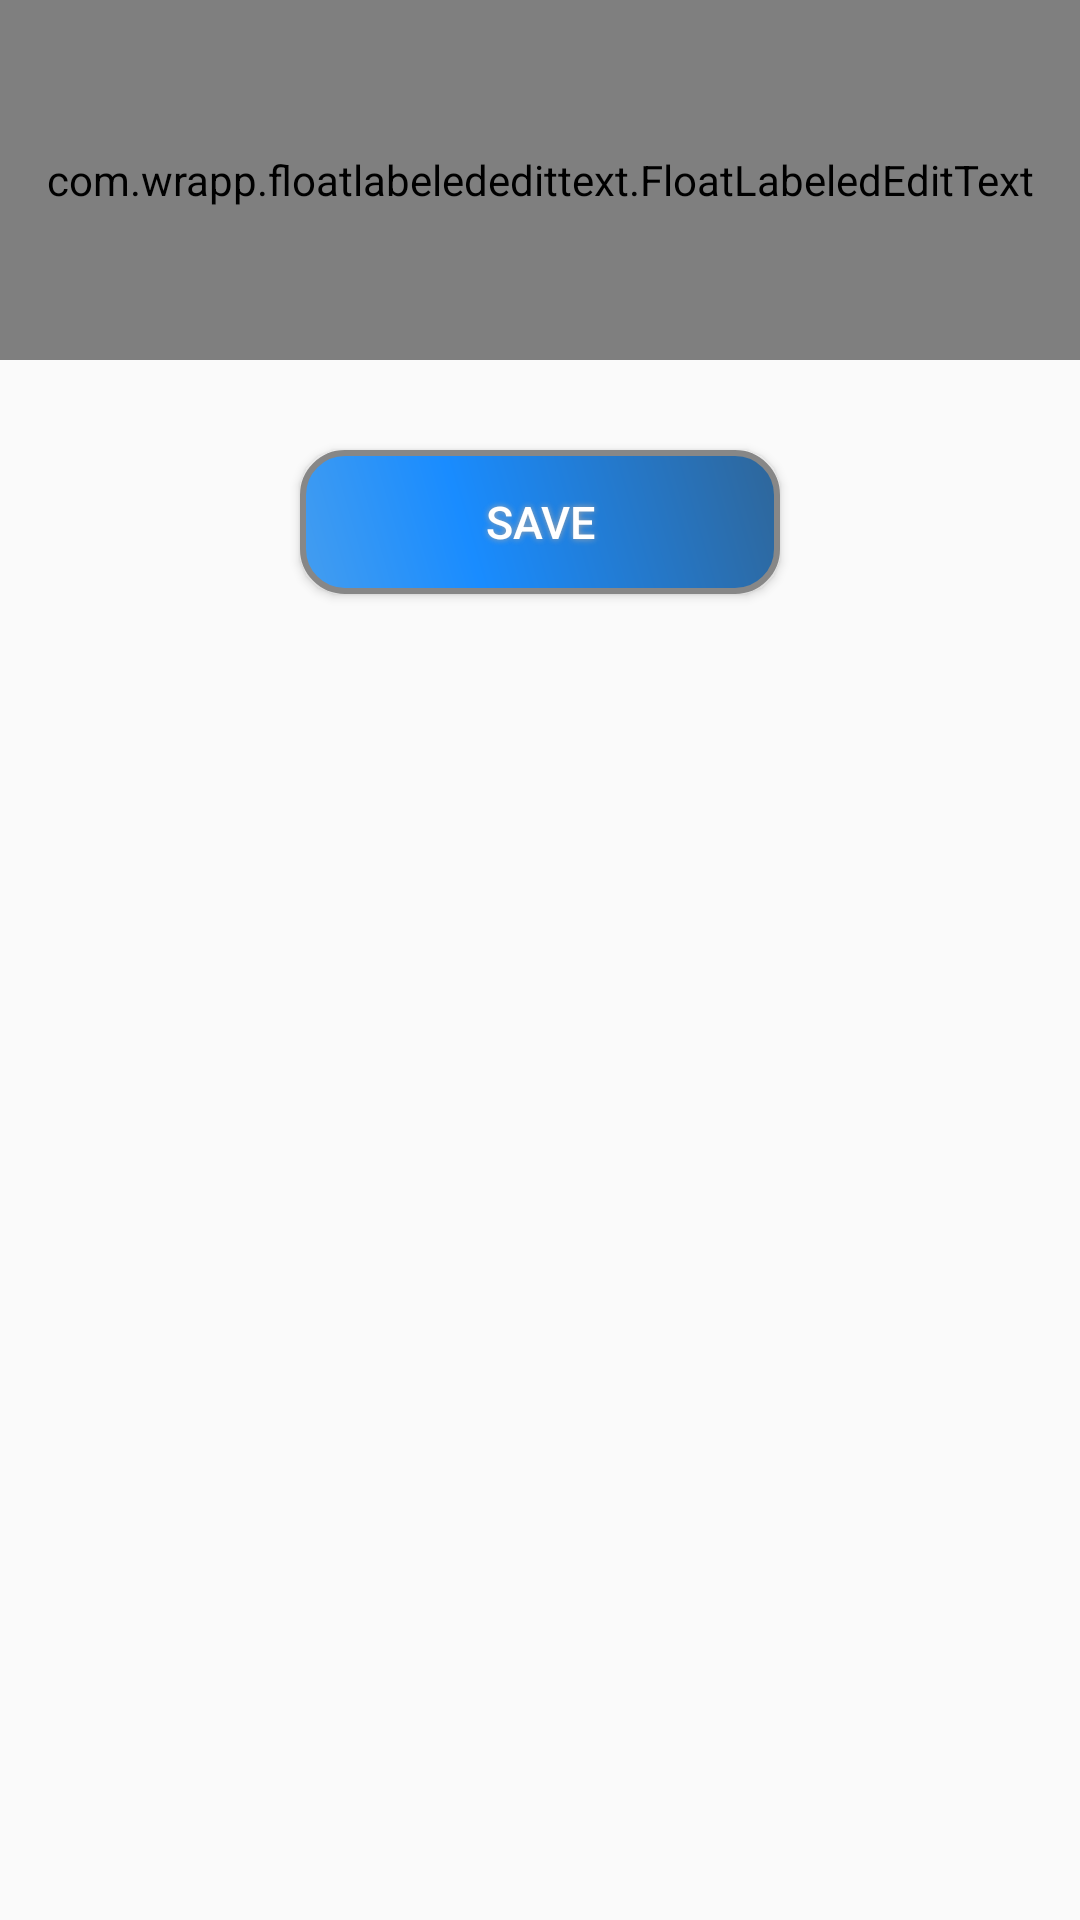

Here is an Android app screen rendered from its layout file. Give the layout XML and the strings, colors and styles it references.
<!-- AndroidManifest.xml: application theme AppTheme -->
<!-- res/layout/activity_settings.xml -->
<?xml version="1.0" encoding="utf-8"?>
<RelativeLayout xmlns:android="http://schemas.android.com/apk/res/android"
    android:layout_width="match_parent"
    android:layout_height="match_parent"
    xmlns:float="http://schemas.android.com/apk/res-auto">


    <com.wrapp.floatlabelededittext.FloatLabeledEditText
        android:layout_width="match_parent"
        android:id="@+id/homeAddressLayput"
        android:layout_height="120dp">

        <EditText
            android:id="@+id/homeAddressnEdit"
            android:layout_width="match_parent"
            android:layout_height="wrap_content"
            android:inputType="textMultiLine"
            android:editable="true"
            android:enabled="true"
            android:minLines="6"
            android:maxLines="6"
            android:isScrollContainer="true"
            android:focusable="true"
            android:hint="Home Address" />
    </com.wrapp.floatlabelededittext.FloatLabeledEditText>



    <Button
        android:id="@+id/SaveButton"
        android:layout_below="@+id/homeAddressLayput"
        android:text="Save"
        android:textColor="#FFFFFFFF"
        android:textSize="15dp"
        android:layout_width="160dp"
        android:layout_height="wrap_content"
        android:background="@drawable/buttonshape"
        android:shadowColor="#A8A8A8"
        android:shadowDx="0"
        android:shadowDy="0"
        android:shadowRadius="5"
        android:layout_centerHorizontal="true"
        android:layout_marginTop="30dp" />
</RelativeLayout>
<!-- resources referenced by this layout -->
<resources>
  <!-- drawable buttonshape (drawable) -->
  <?xml version="1.0" encoding="utf-8"?>
  <shape xmlns:android="http://schemas.android.com/apk/res/android" android:shape="rectangle" >
      <corners
          android:radius="14dp"
          />
      <gradient
          android:angle="45"
          android:centerX="35%"
          android:centerColor="#198CFF"
          android:startColor="#449DEF"
          android:endColor="#2F6699"
          android:type="linear"
          />
      <padding
          android:left="0dp"
          android:top="0dp"
          android:right="0dp"
          android:bottom="0dp"
          />
      <stroke
          android:width="2dp"
          android:color="#878787"
          />
  </shape>
  <style name="AppTheme" parent="Theme.AppCompat.Light.DarkActionBar">
          
          <item name="colorPrimary">@color/colorPrimary</item>
          <item name="colorPrimaryDark">@color/colorPrimaryDark</item>
      </style>
  <color name="colorPrimary">#3F51B5</color>
  <color name="colorPrimaryDark">#303F9F</color>
</resources>
